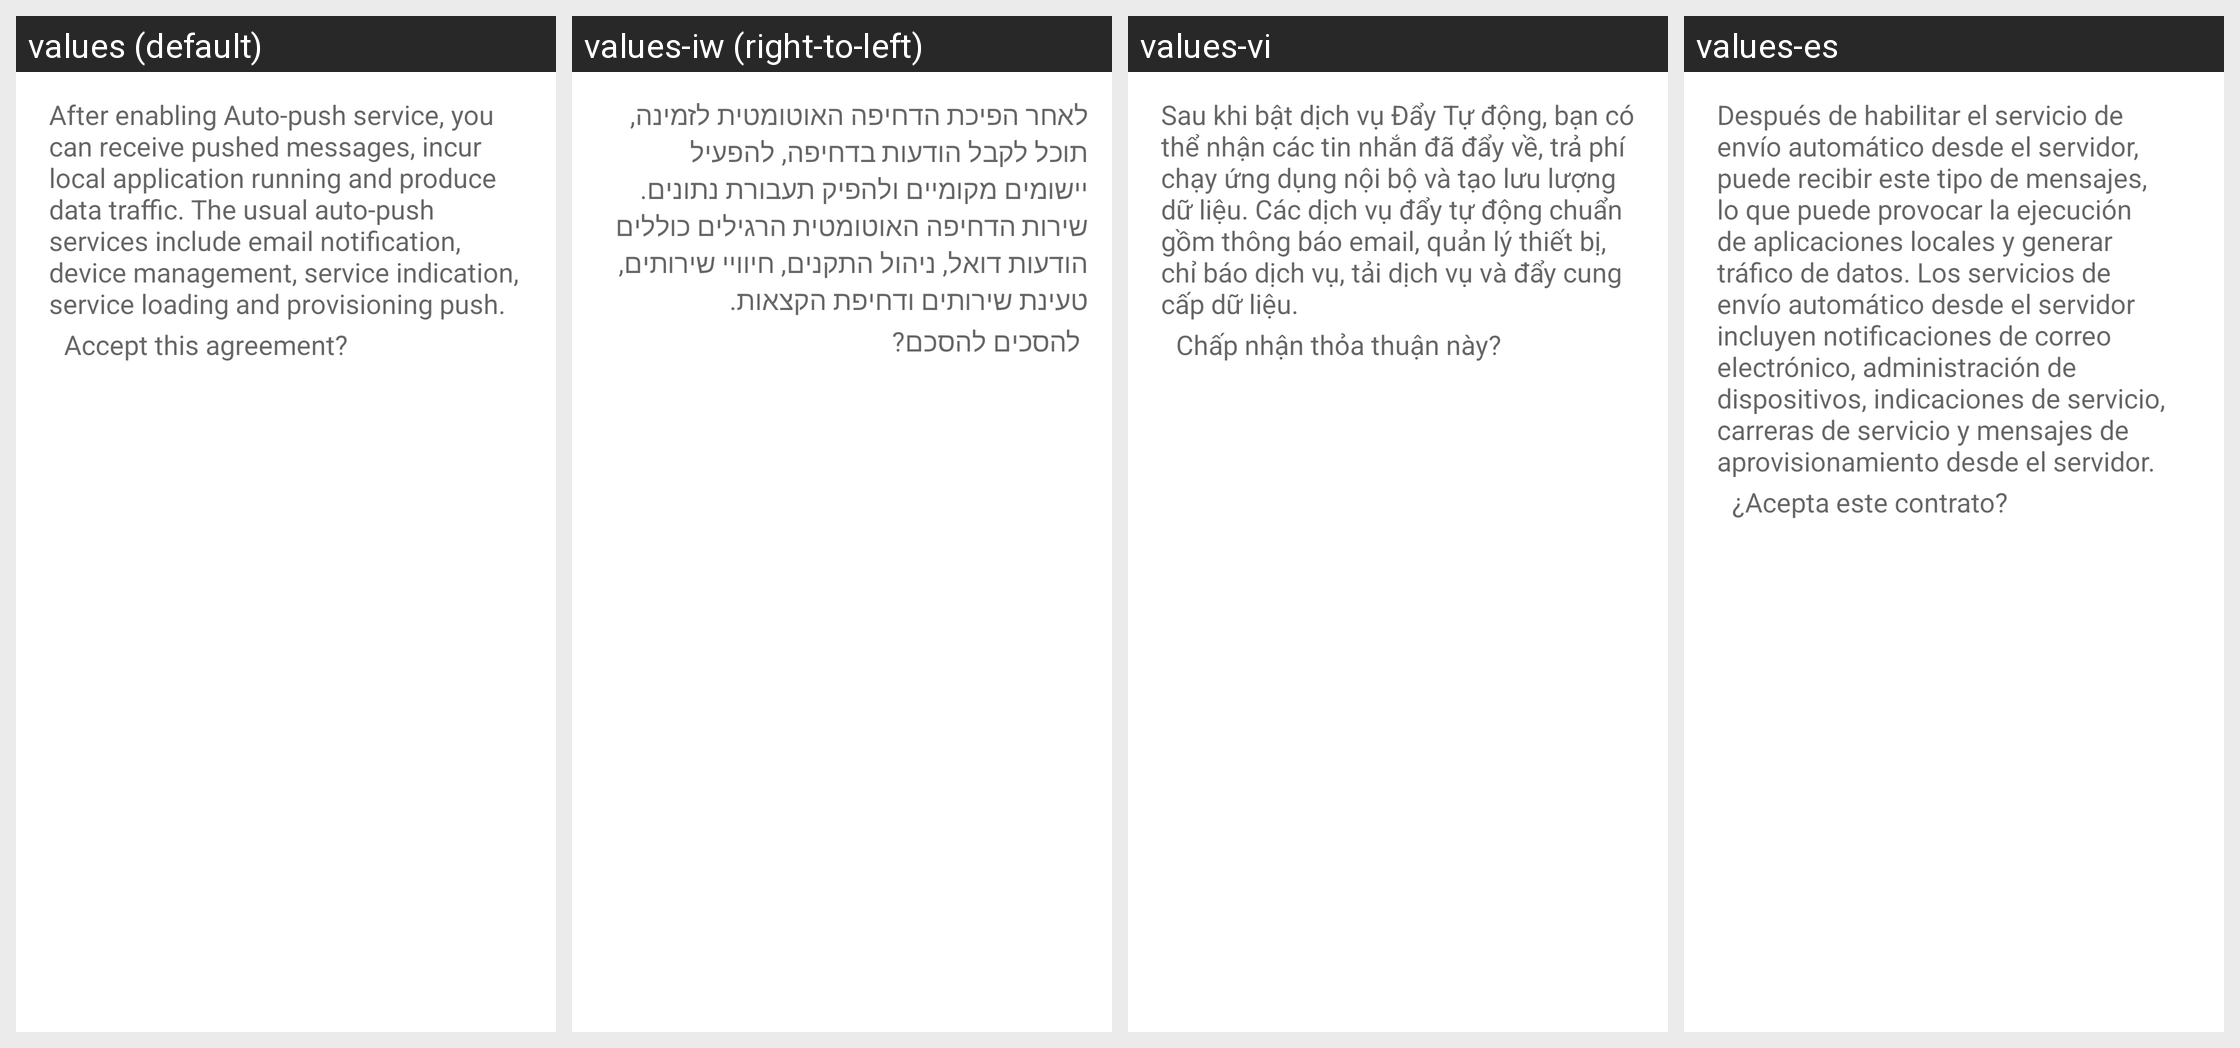

Here is an Android app screen in its default locale and in the app's own translations. Write out the translated-string differences for the strings that appear on this screen.
Android screen res/layout/wap_push_permission_dlg.xml rendered under 4 locales, left to right: values (default), values-iw (right-to-left), values-vi, values-es. Device: Nexus 5 (rendered at 1080×1920; each locale shown at half size, 540×960, under a caption strip naming it); theme Theme.MaterialComponents.DayNight.NoActionBar.
Other locales in the repository, not shown: values-cs, values-de, values-el, values-en-rGB, values-fa, values-fr, values-hu, values-in, values-it, values-ko, values-ms, values-nl, values-pl, values-pt, values-pt-rPT, values-ro, values-ru, values-sk, values-sl, values-tl, values-tr, values-zh-rCN, values-zh-rTW.
Strings drawn on this screen, with the default value and each locale's value (text and hints the layout hard-codes, and strings that could not be matched under every locale, appear in the picture but are not listed):

gemini_wap_push_permission_head
  values: After enabling Auto-push service, you can receive pushed messages, incur local application running and produce data traffic. The usual auto-push services include email notification, device management, service indication, service loading and provisioning push.
  values-iw: לאחר הפיכת הדחיפה האוטומטית לזמינה, תוכל לקבל הודעות בדחיפה, להפעיל יישומים מקומיים ולהפיק תעבורת נתונים. שירות הדחיפה האוטומטית הרגילים כוללים הודעות דואל, ניהול התקנים, חיוויי שירותים, טעינת שירותים ודחיפת הקצאות.
  values-vi: Sau khi bật dịch vụ Đẩy Tự động, bạn có thể nhận các tin nhắn đã đẩy về, trả phí chạy ứng dụng nội bộ và tạo lưu lượng dữ liệu. Các dịch vụ đẩy tự động chuẩn gồm thông báo email, quản lý thiết bị, chỉ báo dịch vụ, tải dịch vụ và đẩy cung cấp dữ liệu.
  values-es: Después de habilitar el servicio de envío automático desde el servidor, puede recibir este tipo de mensajes, lo que puede provocar la ejecución de aplicaciones locales y generar tráfico de datos. Los servicios de envío automático desde el servidor incluyen notificaciones de correo electrónico, administración de dispositivos, indicaciones de servicio, carreras de servicio y mensajes de …[clipped]

gemini_wap_push_permission_tail
  values: Accept this agreement?
  values-iw: להסכים להסכם?
  values-vi: Chấp nhận thỏa thuận này?
  values-es: ¿Acepta este contrato?
